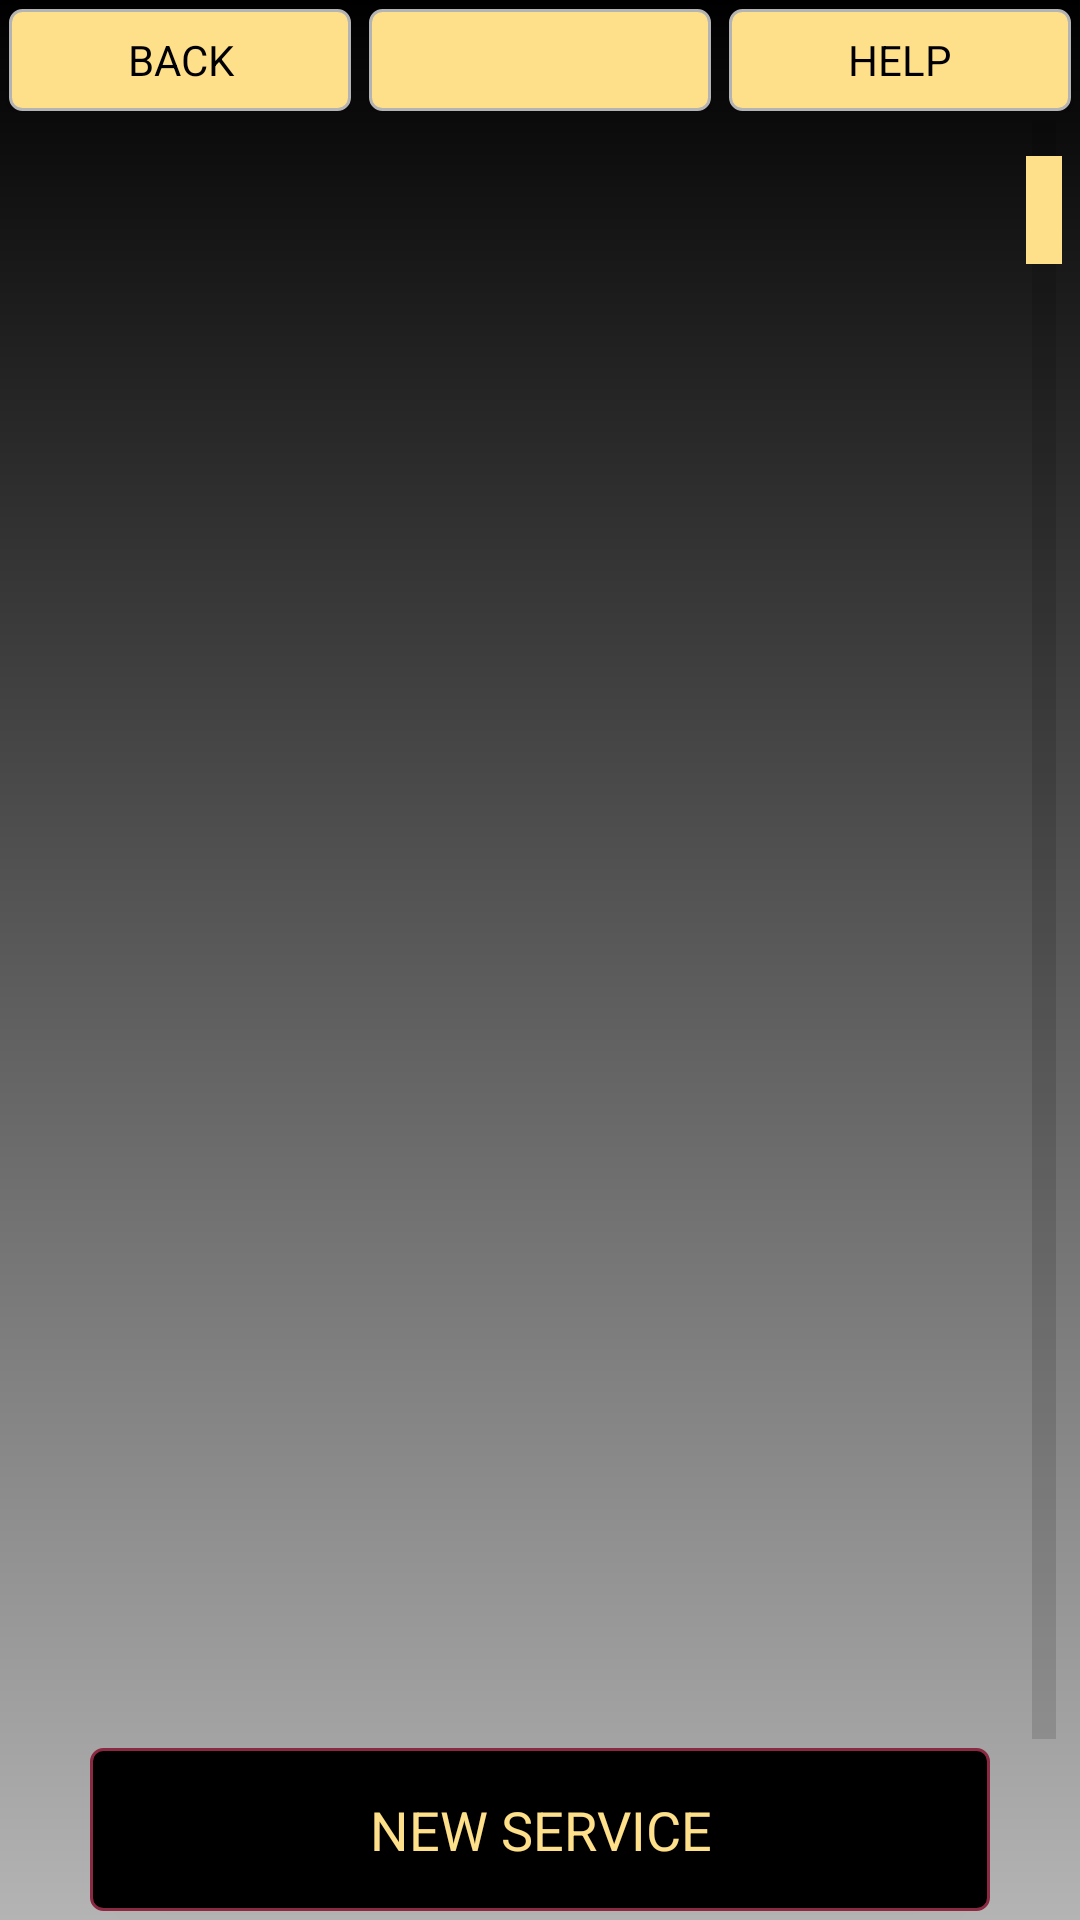

Write the Android layout XML for this screen, with the resource values it uses.
<!-- AndroidManifest.xml: application theme AppTheme -->
<!-- res/layout/activity_services.xml -->
<?xml version="1.0" encoding="utf-8"?>
<LinearLayout xmlns:android="http://schemas.android.com/apk/res/android"
    xmlns:app="http://schemas.android.com/apk/res-auto"
    xmlns:tools="http://schemas.android.com/tools"
    android:layout_width="match_parent"
    android:layout_height="match_parent"
    tools:context="becustomapps.com.merchant3.Activities.ServicesActivity"
    android:orientation="vertical"
    android:background="@drawable/gradient_background">

    <include layout="@layout/header"/>

    <ListView
        android:id="@+id/punch_list"
        android:layout_width="match_parent"
        android:layout_height="0dp"
        android:layout_weight="1"
        android:divider="@color/mainColor"
        android:dividerHeight="3dp"
        android:fastScrollEnabled="true"
        android:fastScrollAlwaysVisible="true"
        android:scrollbarStyle="outsideInset"
        android:smoothScrollbar="true"
        />

    <Button
        android:id="@+id/newServiceButton"
        android:layout_width="match_parent"
        android:layout_height="wrap_content"
        android:layout_marginLeft="30dp"
        android:layout_marginRight="30dp"
        android:onClick="newService"
        android:padding="15dp"
        android:text="New Service"
        android:textSize="18sp"
        style="@style/AppTheme.Button" />

</LinearLayout>
<!-- res/layout/header.xml (included above) -->
<?xml version="1.0" encoding="utf-8"?>
<LinearLayout xmlns:android="http://schemas.android.com/apk/res/android"
    android:orientation="horizontal" android:layout_width="match_parent"
    android:layout_height="40dp">

    <Button
        android:id="@+id/backButton"
        style="@style/AppTheme.HeaderButton"
        android:layout_width="0dp"
        android:layout_height="wrap_content"
        android:layout_weight="1"
        android:text="Back"
        android:onClick="back"
        android:focusable="false"/>

    <Button
        android:id="@+id/middleButton"
        style="@style/AppTheme.HeaderButton"
        android:layout_width="0dp"
        android:layout_height="wrap_content"
        android:layout_weight="1"
        android:text=""
        android:focusable="false"/>

    <Button
        android:id="@+id/helpButton"
        style="@style/AppTheme.HeaderButton"
        android:layout_width="0dp"
        android:layout_height="wrap_content"
        android:layout_weight="1"
        android:text="Help"
        android:onClick="help"
        android:focusable="false"/>
</LinearLayout>
<!-- resources referenced by this layout -->
<resources>
  <color name="mainColor">#ffe08a</color>
  <!-- drawable gradient_background (drawable) -->
  <?xml version="1.0" encoding="utf-8"?>
  <shape xmlns:android="http://schemas.android.com/apk/res/android" android:shape="rectangle" >
  
      <gradient
          android:angle="270"
          android:endColor="@color/grey"
          android:startColor="#000000"
          android:type="linear" />
  
      <corners
          android:radius="0dp"/>
  
  </shape>
  <style name="AppTheme.Button" parent="AppTheme.AllButtons">
          <item name="android:background">@drawable/plain_button</item>
          <item name="android:textColor">@color/mainColor</item>
          <item name="android:textAllCaps">true</item>
          <item name="android:layout_marginLeft">30dp</item>
          <item name="android:layout_marginRight">30dp</item>
      </style>
  <style name="AppTheme" parent="Theme.AppCompat.Light.DarkActionBar">
          
          <item name="colorPrimary">@color/colorPrimary</item>
          <item name="colorPrimaryDark">@color/colorPrimaryDark</item>
          <item name="colorAccent">@color/colorAccent</item>
          <item name="android:fastScrollThumbDrawable">@drawable/my_thumb</item>
      </style>
  <color name="grey">#b4b4b4</color>
  <style name="AppTheme.AllButtons">
          <item name="android:layout_marginTop">3dp</item>
          <item name="android:layout_marginBottom">3dp</item>
      </style>
  <color name="colorPrimary">#000000</color>
  <color name="colorPrimaryDark">#565656</color>
  <color name="colorAccent">#8b2942</color>
  <!-- drawable my_thumb (drawable) -->
  <selector xmlns:android="http://schemas.android.com/apk/res/android">
  
      <item android:drawable="@drawable/thumb_pressed" android:state_pressed="true"/>
      <item android:drawable="@drawable/thumb_default"/>
  
  </selector>
  <!-- drawable black_button (drawable) -->
  <?xml version="1.0" encoding="utf-8"?>
  <shape xmlns:android="http://schemas.android.com/apk/res/android">
  
      <solid android:color="@color/black" />
      <stroke
          android:width="@dimen/activity_button_border"
          android:color="@color/subColor"/>
      <corners
          android:radius="@dimen/activity_button_radius"/>
  
  </shape>
  <!-- drawable maroon_button (drawable) -->
  <?xml version="1.0" encoding="utf-8"?>
  <shape xmlns:android="http://schemas.android.com/apk/res/android">
  
      <solid android:color="@color/subColor" />
      <stroke
          android:width="@dimen/activity_button_border"
          android:color="@color/subColor" />
      <corners
          android:radius="@dimen/activity_button_radius"/>
  
  </shape>
  <!-- drawable tan_button (drawable) -->
  <?xml version="1.0" encoding="utf-8"?>
  <shape xmlns:android="http://schemas.android.com/apk/res/android">
  
      <solid android:color="@color/mainColor" />
      <stroke
          android:width="@dimen/activity_button_border"
          android:color="@color/grey" />
      <corners
          android:radius="@dimen/activity_button_radius"/>
  
  </shape>
  <!-- drawable thumb_pressed (drawable) -->
  <vector xmlns:android="http://schemas.android.com/apk/res/android"
          android:width="24dp"
          android:height="48dp"
          android:viewportWidth="24.0"
          android:viewportHeight="24.0">
      <path
          android:fillColor="@color/colorAccent"
          android:pathData="M6,6h12v48H6z"/>
  </vector>
  <!-- drawable thumb_default (drawable) -->
  <vector xmlns:android="http://schemas.android.com/apk/res/android"
          android:width="24dp"
          android:height="48dp"
          android:viewportWidth="24.0"
          android:viewportHeight="24.0">
      <path
          android:fillColor="@color/mainColor"
          android:pathData="M6,6h12v48H6z"/>
  </vector>
  <color name="black">#000000</color>
  <dimen name="activity_button_border">1dp</dimen>
  <color name="subColor">#8b2942</color>
  <dimen name="activity_button_radius">4dp</dimen>
</resources>
